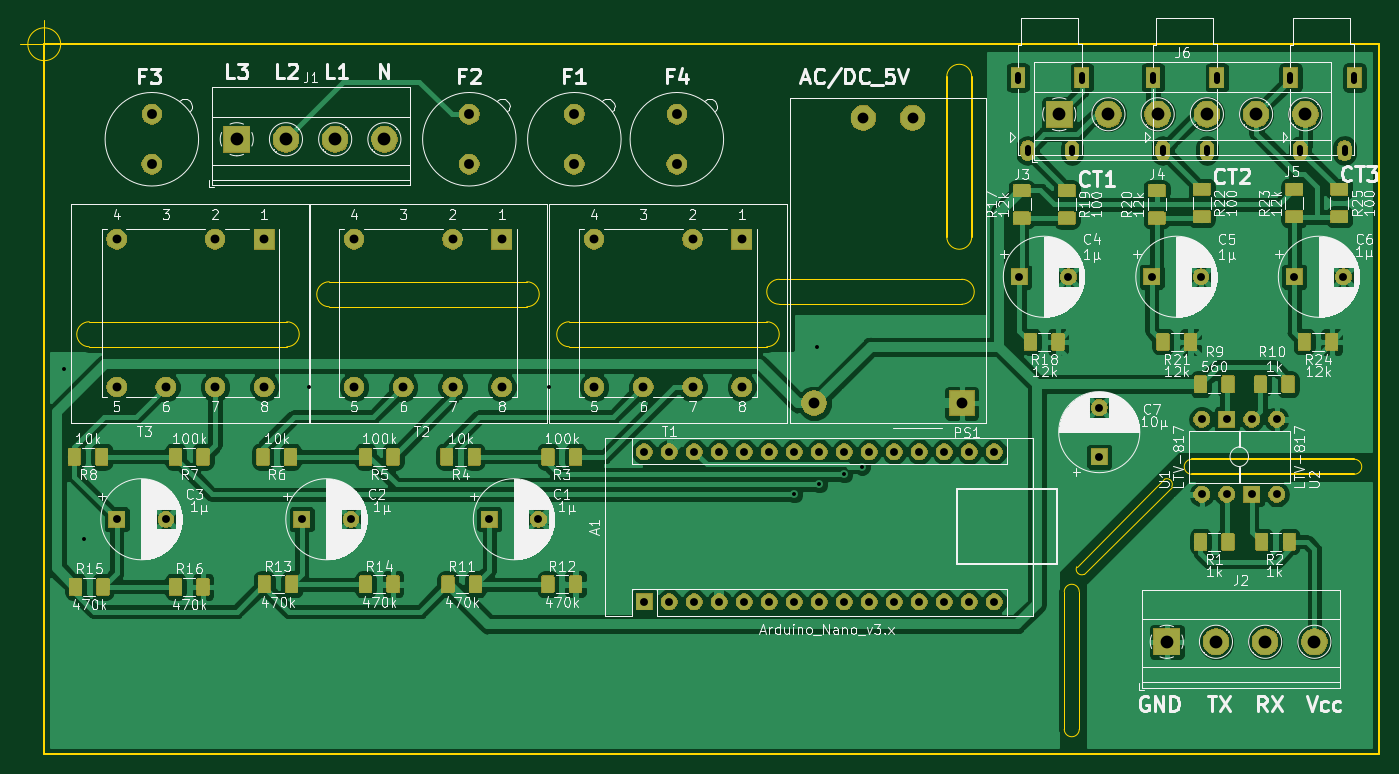
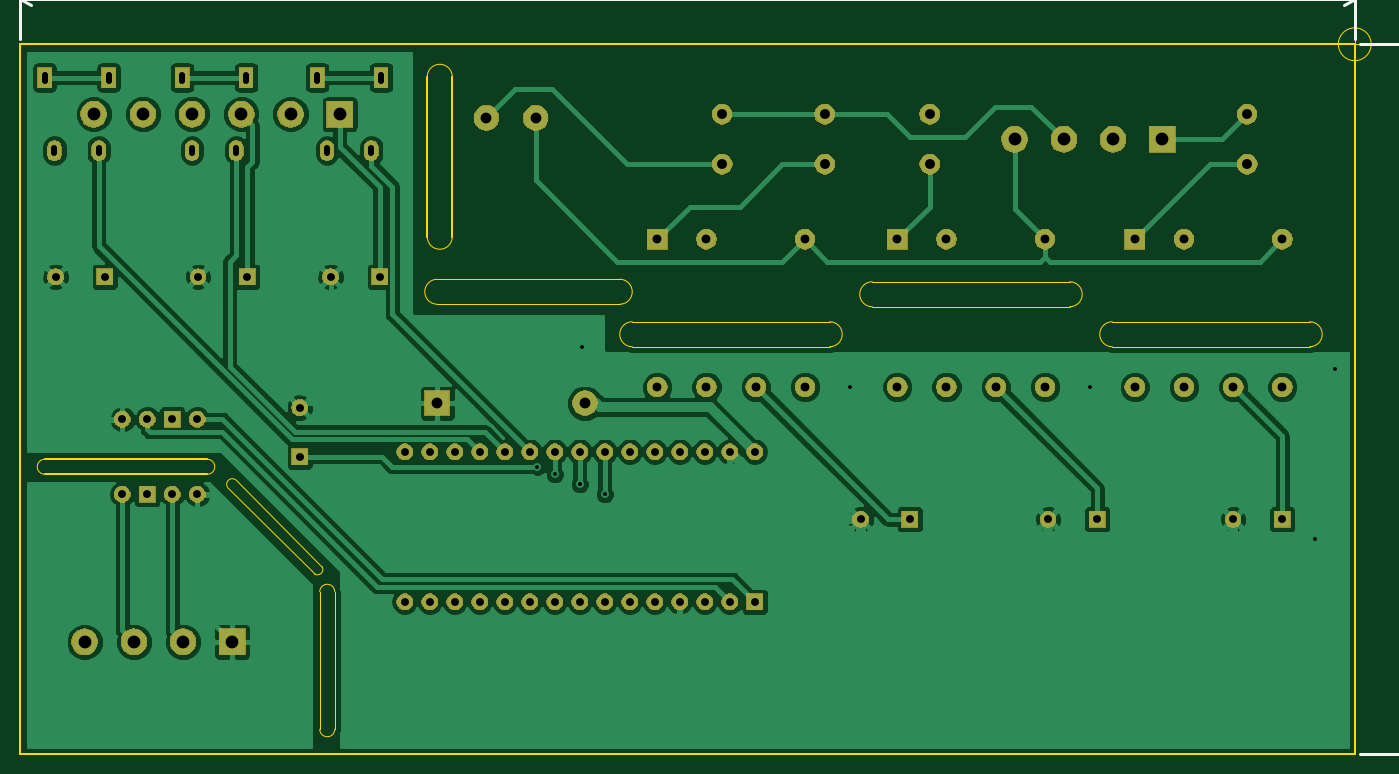
Circuit board: 11 layer files. Board 138.1 x 74.6 mm.
- bottom_copper: AmpMeter-B.Cu.gbr (99531 bytes)
- bottom_mask: AmpMeter-B.Mask.gbr (99551 bytes)
- paste: AmpMeter-B.Paste.gbr (546 bytes)
- bottom_silk: AmpMeter-B.SilkS.gbr (6378 bytes)
- outline: AmpMeter-Edge.Cuts.gbr (2897 bytes)
- top_copper: AmpMeter-F.Cu.gbr (243722 bytes)
- top_mask: AmpMeter-F.Mask.gbr (148838 bytes)
- paste: AmpMeter-F.Paste.gbr (89371 bytes)
- top_silk: AmpMeter-F.SilkS.gbr (151600 bytes)
- drill: AmpMeter-NPTH.drl (162 bytes)
- drill: AmpMeter-PTH.drl (2105 bytes)

=== bottom_copper: AmpMeter-B.Cu.gbr (99531 bytes, source omitted) ===
=== bottom_mask: AmpMeter-B.Mask.gbr (99551 bytes, source omitted) ===
=== paste: AmpMeter-B.Paste.gbr ===
G04 #@! TF.GenerationSoftware,KiCad,Pcbnew,5.0.2-bee76a0~70~ubuntu18.04.1*
G04 #@! TF.CreationDate,2019-10-09T11:35:59+02:00*
G04 #@! TF.ProjectId,AmpMeter,416d704d-6574-4657-922e-6b696361645f,rev?*
G04 #@! TF.SameCoordinates,Original*
G04 #@! TF.FileFunction,Paste,Bot*
G04 #@! TF.FilePolarity,Positive*
%FSLAX46Y46*%
G04 Gerber Fmt 4.6, Leading zero omitted, Abs format (unit mm)*
G04 Created by KiCad (PCBNEW 5.0.2-bee76a0~70~ubuntu18.04.1) date Mi 09 Okt 2019 11:35:59 CEST*
%MOMM*%
%LPD*%
G01*
G04 APERTURE LIST*
G04 APERTURE END LIST*
M02*

=== bottom_silk: AmpMeter-B.SilkS.gbr ===
G04 #@! TF.GenerationSoftware,KiCad,Pcbnew,5.0.2-bee76a0~70~ubuntu18.04.1*
G04 #@! TF.CreationDate,2019-10-09T11:35:59+02:00*
G04 #@! TF.ProjectId,AmpMeter,416d704d-6574-4657-922e-6b696361645f,rev?*
G04 #@! TF.SameCoordinates,Original*
G04 #@! TF.FileFunction,Legend,Bot*
G04 #@! TF.FilePolarity,Positive*
%FSLAX46Y46*%
G04 Gerber Fmt 4.6, Leading zero omitted, Abs format (unit mm)*
G04 Created by KiCad (PCBNEW 5.0.2-bee76a0~70~ubuntu18.04.1) date Mi 09 Okt 2019 11:35:59 CEST*
%MOMM*%
%LPD*%
G01*
G04 APERTURE LIST*
%ADD10C,0.300000*%
G04 APERTURE END LIST*
D10*
X80034571Y-4928571D02*
X79177428Y-4928571D01*
X79606000Y-4928571D02*
X79606000Y-3428571D01*
X79463142Y-3642857D01*
X79320285Y-3785714D01*
X79177428Y-3857142D01*
X80534571Y-3428571D02*
X81463142Y-3428571D01*
X80963142Y-4000000D01*
X81177428Y-4000000D01*
X81320285Y-4071428D01*
X81391714Y-4142857D01*
X81463142Y-4285714D01*
X81463142Y-4642857D01*
X81391714Y-4785714D01*
X81320285Y-4857142D01*
X81177428Y-4928571D01*
X80748857Y-4928571D01*
X80606000Y-4857142D01*
X80534571Y-4785714D01*
X82820285Y-3428571D02*
X82106000Y-3428571D01*
X82034571Y-4142857D01*
X82106000Y-4071428D01*
X82248857Y-4000000D01*
X82606000Y-4000000D01*
X82748857Y-4071428D01*
X82820285Y-4142857D01*
X82891714Y-4285714D01*
X82891714Y-4642857D01*
X82820285Y-4785714D01*
X82748857Y-4857142D01*
X82606000Y-4928571D01*
X82248857Y-4928571D01*
X82106000Y-4857142D01*
X82034571Y-4785714D01*
X83606000Y-4857142D02*
X83606000Y-4928571D01*
X83534571Y-5071428D01*
X83463142Y-5142857D01*
X84891714Y-3428571D02*
X84606000Y-3428571D01*
X84463142Y-3500000D01*
X84391714Y-3571428D01*
X84248857Y-3785714D01*
X84177428Y-4071428D01*
X84177428Y-4642857D01*
X84248857Y-4785714D01*
X84320285Y-4857142D01*
X84463142Y-4928571D01*
X84748857Y-4928571D01*
X84891714Y-4857142D01*
X84963142Y-4785714D01*
X85034571Y-4642857D01*
X85034571Y-4285714D01*
X84963142Y-4142857D01*
X84891714Y-4071428D01*
X84748857Y-4000000D01*
X84463142Y-4000000D01*
X84320285Y-4071428D01*
X84248857Y-4142857D01*
X84177428Y-4285714D01*
X85534571Y-3428571D02*
X86463142Y-3428571D01*
X85963142Y-4000000D01*
X86177428Y-4000000D01*
X86320285Y-4071428D01*
X86391714Y-4142857D01*
X86463142Y-4285714D01*
X86463142Y-4642857D01*
X86391714Y-4785714D01*
X86320285Y-4857142D01*
X86177428Y-4928571D01*
X85748857Y-4928571D01*
X85606000Y-4857142D01*
X85534571Y-4785714D01*
X87748857Y-3428571D02*
X87463142Y-3428571D01*
X87320285Y-3500000D01*
X87248857Y-3571428D01*
X87106000Y-3785714D01*
X87034571Y-4071428D01*
X87034571Y-4642857D01*
X87106000Y-4785714D01*
X87177428Y-4857142D01*
X87320285Y-4928571D01*
X87606000Y-4928571D01*
X87748857Y-4857142D01*
X87820285Y-4785714D01*
X87891714Y-4642857D01*
X87891714Y-4285714D01*
X87820285Y-4142857D01*
X87748857Y-4071428D01*
X87606000Y-4000000D01*
X87320285Y-4000000D01*
X87177428Y-4071428D01*
X87106000Y-4142857D01*
X87034571Y-4285714D01*
X89677428Y-4928571D02*
X89677428Y-3928571D01*
X89677428Y-4071428D02*
X89748857Y-4000000D01*
X89891714Y-3928571D01*
X90106000Y-3928571D01*
X90248857Y-4000000D01*
X90320285Y-4142857D01*
X90320285Y-4928571D01*
X90320285Y-4142857D02*
X90391714Y-4000000D01*
X90534571Y-3928571D01*
X90748857Y-3928571D01*
X90891714Y-4000000D01*
X90963142Y-4142857D01*
X90963142Y-4928571D01*
X91677428Y-4928571D02*
X91677428Y-3928571D01*
X91677428Y-4071428D02*
X91748857Y-4000000D01*
X91891714Y-3928571D01*
X92106000Y-3928571D01*
X92248857Y-4000000D01*
X92320285Y-4142857D01*
X92320285Y-4928571D01*
X92320285Y-4142857D02*
X92391714Y-4000000D01*
X92534571Y-3928571D01*
X92748857Y-3928571D01*
X92891714Y-4000000D01*
X92963142Y-4142857D01*
X92963142Y-4928571D01*
X18288000Y-6350000D02*
X153924000Y-6350000D01*
X18288000Y-10414000D02*
X18288000Y-5763579D01*
X153924000Y-10414000D02*
X153924000Y-5763579D01*
X153924000Y-6350000D02*
X152797496Y-6936421D01*
X153924000Y-6350000D02*
X152797496Y-5763579D01*
X18288000Y-6350000D02*
X19414504Y-6936421D01*
X18288000Y-6350000D02*
X19414504Y-5763579D01*
X5833428Y-40704285D02*
X5833428Y-41704285D01*
X4333428Y-41061428D01*
X5690571Y-42204285D02*
X5762000Y-42275714D01*
X5833428Y-42418571D01*
X5833428Y-42775714D01*
X5762000Y-42918571D01*
X5690571Y-42990000D01*
X5547714Y-43061428D01*
X5404857Y-43061428D01*
X5190571Y-42990000D01*
X4333428Y-42132857D01*
X4333428Y-43061428D01*
X4404857Y-43775714D02*
X4333428Y-43775714D01*
X4190571Y-43704285D01*
X4119142Y-43632857D01*
X4333428Y-45204285D02*
X4333428Y-44347142D01*
X4333428Y-44775714D02*
X5833428Y-44775714D01*
X5619142Y-44632857D01*
X5476285Y-44490000D01*
X5404857Y-44347142D01*
X5833428Y-45704285D02*
X5833428Y-46632857D01*
X5262000Y-46132857D01*
X5262000Y-46347142D01*
X5190571Y-46490000D01*
X5119142Y-46561428D01*
X4976285Y-46632857D01*
X4619142Y-46632857D01*
X4476285Y-46561428D01*
X4404857Y-46490000D01*
X4333428Y-46347142D01*
X4333428Y-45918571D01*
X4404857Y-45775714D01*
X4476285Y-45704285D01*
X5833428Y-47918571D02*
X5833428Y-47632857D01*
X5762000Y-47490000D01*
X5690571Y-47418571D01*
X5476285Y-47275714D01*
X5190571Y-47204285D01*
X4619142Y-47204285D01*
X4476285Y-47275714D01*
X4404857Y-47347142D01*
X4333428Y-47490000D01*
X4333428Y-47775714D01*
X4404857Y-47918571D01*
X4476285Y-47990000D01*
X4619142Y-48061428D01*
X4976285Y-48061428D01*
X5119142Y-47990000D01*
X5190571Y-47918571D01*
X5262000Y-47775714D01*
X5262000Y-47490000D01*
X5190571Y-47347142D01*
X5119142Y-47275714D01*
X4976285Y-47204285D01*
X4333428Y-49847142D02*
X5333428Y-49847142D01*
X5190571Y-49847142D02*
X5261999Y-49918571D01*
X5333428Y-50061428D01*
X5333428Y-50275714D01*
X5261999Y-50418571D01*
X5119142Y-50490000D01*
X4333428Y-50490000D01*
X5119142Y-50490000D02*
X5261999Y-50561428D01*
X5333428Y-50704285D01*
X5333428Y-50918571D01*
X5261999Y-51061428D01*
X5119142Y-51132857D01*
X4333428Y-51132857D01*
X4333428Y-51847142D02*
X5333428Y-51847142D01*
X5190571Y-51847142D02*
X5261999Y-51918571D01*
X5333428Y-52061428D01*
X5333428Y-52275714D01*
X5261999Y-52418571D01*
X5119142Y-52490000D01*
X4333428Y-52490000D01*
X5119142Y-52490000D02*
X5261999Y-52561428D01*
X5333428Y-52704285D01*
X5333428Y-52918571D01*
X5261999Y-53061428D01*
X5119142Y-53132857D01*
X4333428Y-53132857D01*
X7112000Y-10922000D02*
X7112000Y-83058000D01*
X17780000Y-10922000D02*
X6525579Y-10922000D01*
X17780000Y-83058000D02*
X6525579Y-83058000D01*
X7112000Y-83058000D02*
X6525579Y-81931496D01*
X7112000Y-83058000D02*
X7698421Y-81931496D01*
X7112000Y-10922000D02*
X6525579Y-12048504D01*
X7112000Y-10922000D02*
X7698421Y-12048504D01*
M02*

=== outline: AmpMeter-Edge.Cuts.gbr ===
G04 #@! TF.GenerationSoftware,KiCad,Pcbnew,5.0.2-bee76a0~70~ubuntu18.04.1*
G04 #@! TF.CreationDate,2019-10-09T11:35:59+02:00*
G04 #@! TF.ProjectId,AmpMeter,416d704d-6574-4657-922e-6b696361645f,rev?*
G04 #@! TF.SameCoordinates,Original*
G04 #@! TF.FileFunction,Profile,NP*
%FSLAX46Y46*%
G04 Gerber Fmt 4.6, Leading zero omitted, Abs format (unit mm)*
G04 Created by KiCad (PCBNEW 5.0.2-bee76a0~70~ubuntu18.04.1) date Mi 09 Okt 2019 11:35:59 CEST*
%MOMM*%
%LPD*%
G01*
G04 APERTURE LIST*
%ADD10C,0.150000*%
%ADD11C,0.200000*%
G04 APERTURE END LIST*
D10*
X123444000Y-80518000D02*
G75*
G02X121920000Y-80518000I-762000J0D01*
G01*
X121920000Y-66548000D02*
G75*
G02X123444000Y-66548000I762000J0D01*
G01*
X123444000Y-80518000D02*
X123444000Y-66548000D01*
X121920000Y-66548000D02*
X121920000Y-80518000D01*
X132080000Y-55118000D02*
G75*
G02X132842000Y-55880000I254000J-508000D01*
G01*
X123952000Y-64770000D02*
G75*
G02X123190000Y-64008000I-254000J508000D01*
G01*
X132842000Y-55880000D02*
X123951999Y-64769999D01*
X132080000Y-55118000D02*
X123190000Y-64008000D01*
X134874000Y-54610000D02*
G75*
G02X134874000Y-53086000I0J762000D01*
G01*
X151384000Y-53086000D02*
G75*
G02X151384000Y-54610000I0J-762000D01*
G01*
D11*
X134874000Y-54610000D02*
X151384000Y-54610000D01*
X151384000Y-53086000D02*
X134874000Y-53086000D01*
D10*
X22860000Y-41656000D02*
X42926000Y-41656000D01*
X22860000Y-39116000D02*
X42926000Y-39116000D01*
X22860000Y-41656000D02*
G75*
G02X22860000Y-39116000I0J1270000D01*
G01*
X42926000Y-39116000D02*
G75*
G02X42926000Y-41656000I0J-1270000D01*
G01*
X47244000Y-37592000D02*
G75*
G02X47244000Y-35052000I0J1270000D01*
G01*
X47244000Y-35052000D02*
X67310000Y-35052000D01*
X47244000Y-37592000D02*
X67310000Y-37592000D01*
X67310000Y-35052000D02*
G75*
G02X67310000Y-37592000I0J-1270000D01*
G01*
X71628000Y-39116000D02*
X91694000Y-39116000D01*
X71628000Y-41656000D02*
X91694000Y-41656000D01*
X91694000Y-39116000D02*
G75*
G02X91694000Y-41656000I0J-1270000D01*
G01*
X71628000Y-41656000D02*
G75*
G02X71628000Y-39116000I0J1270000D01*
G01*
X19954666Y-10922000D02*
G75*
G03X19954666Y-10922000I-1666666J0D01*
G01*
X15788000Y-10922000D02*
X20788000Y-10922000D01*
X18288000Y-8422000D02*
X18288000Y-13422000D01*
X112522000Y-30480000D02*
G75*
G02X109982000Y-30480000I-1270000J0D01*
G01*
X109982000Y-14224000D02*
G75*
G02X112522000Y-14224000I1270000J0D01*
G01*
D11*
X112522000Y-30480000D02*
X112522000Y-14224000D01*
X109982000Y-14224000D02*
X109982000Y-30480000D01*
D10*
X92964000Y-37338000D02*
G75*
G02X92964000Y-34798000I0J1270000D01*
G01*
X111506000Y-34798000D02*
G75*
G02X111506000Y-37338000I0J-1270000D01*
G01*
X92964000Y-37338000D02*
X111506000Y-37338000D01*
X92964000Y-34798000D02*
X111506000Y-34798000D01*
D11*
X18288000Y-10922000D02*
X153924000Y-10922000D01*
X18288000Y-83058000D02*
X18288000Y-10922000D01*
X153924000Y-83058000D02*
X18288000Y-83058000D01*
X153924000Y-10922000D02*
X153924000Y-83058000D01*
M02*

=== top_copper: AmpMeter-F.Cu.gbr (243722 bytes, source omitted) ===
=== top_mask: AmpMeter-F.Mask.gbr (148838 bytes, source omitted) ===
=== paste: AmpMeter-F.Paste.gbr (89371 bytes, source omitted) ===
=== top_silk: AmpMeter-F.SilkS.gbr (151600 bytes, source omitted) ===
=== drill: AmpMeter-NPTH.drl ===
M48
;DRILL file {KiCad 5.0.2-bee76a0~70~ubuntu18.04.1} date Mi 09 Okt 2019 11:35:51 CEST
;FORMAT={-:-/ absolute / inch / decimal}
FMAT,2
INCH,TZ
%
G90
G05
T0
M30

=== drill: AmpMeter-PTH.drl ===
M48
;DRILL file {KiCad 5.0.2-bee76a0~70~ubuntu18.04.1} date Mi 09 Okt 2019 11:35:51 CEST
;FORMAT={-:-/ absolute / inch / decimal}
FMAT,2
INCH,TZ
T1C0.0157
T2C0.0236
T3C0.0315
T4C0.0354
T5C0.0394
T6C0.0433
T7C0.0512
%
G90
G05
T1
X0.8Y-1.73
X0.88Y-2.41
X1.78Y-1.8
X2.74Y-1.8
X3.72Y-2.23
X3.81Y-1.64
X3.82Y-2.19
X3.92Y-2.15
X3.99Y-2.12
T3
X3.12Y-2.06
X3.12Y-2.66
X3.22Y-2.06
X3.22Y-2.66
X3.32Y-2.06
X3.32Y-2.66
X3.42Y-2.06
X3.42Y-2.66
X3.52Y-2.06
X3.52Y-2.66
X3.62Y-2.06
X3.62Y-2.66
X3.72Y-2.06
X3.72Y-2.66
X3.82Y-2.06
X3.82Y-2.66
X3.92Y-2.06
X3.92Y-2.66
X4.02Y-2.06
X4.02Y-2.66
X4.12Y-2.06
X4.12Y-2.66
X4.22Y-2.06
X4.22Y-2.66
X4.32Y-2.06
X4.32Y-2.66
X4.42Y-2.06
X4.42Y-2.66
X4.52Y-2.06
X4.52Y-2.66
X4.62Y-1.36
X4.8169Y-1.36
X2.5Y-2.33
X2.6969Y-2.33
X5.35Y-1.93
X5.35Y-2.23
X5.45Y-1.93
X5.45Y-2.23
X5.15Y-1.36
X5.3469Y-1.36
X4.94Y-1.8831
X4.94Y-2.08
X5.55Y-1.93
X5.55Y-2.23
X5.65Y-1.93
X5.65Y-2.23
X5.72Y-1.36
X5.9169Y-1.36
X1.01Y-2.33
X1.2069Y-2.33
X1.75Y-2.33
X1.9469Y-2.33
T4
X2.9194Y-1.21
X2.9194Y-1.8006
X3.1163Y-1.8006
X3.3131Y-1.21
X3.3131Y-1.8006
X3.51Y-1.21
X3.51Y-1.8006
X1.9594Y-1.21
X1.9594Y-1.8006
X2.1563Y-1.8006
X2.3531Y-1.21
X2.3531Y-1.8006
X2.55Y-1.21
X2.55Y-1.8006
X1.0094Y-1.21
X1.0094Y-1.8006
X1.2063Y-1.8006
X1.4031Y-1.21
X1.4031Y-1.8006
X1.6Y-1.21
X1.6Y-1.8006
T5
X2.42Y-0.91
X2.4204Y-0.71
X3.25Y-0.91
X3.2504Y-0.71
X1.15Y-0.91
X1.1504Y-0.71
X2.84Y-0.91
X2.8404Y-0.71
T6
X3.7994Y-1.8656
X3.9963Y-0.7239
X4.1931Y-0.7239
X4.39Y-1.8656
T7
X1.49Y-0.81
X1.6869Y-0.81
X1.8837Y-0.81
X2.0806Y-0.81
X5.21Y-2.82
X5.4069Y-2.82
X5.6037Y-2.82
X5.8006Y-2.82
X4.78Y-0.71
X4.9769Y-0.71
X5.1737Y-0.71
X5.3706Y-0.71
X5.5674Y-0.71
X5.7643Y-0.71
T2
X5.7046Y-0.552G85X5.7046Y-0.5756
G05
X5.7439Y-0.8433G85X5.7439Y-0.8669
G05
X5.9211Y-0.8433G85X5.9211Y-0.8669
G05
X5.9605Y-0.552G85X5.9605Y-0.5756
G05
X4.6146Y-0.552G85X4.6146Y-0.5756
G05
X4.6539Y-0.8433G85X4.6539Y-0.8669
G05
X4.8311Y-0.8433G85X4.8311Y-0.8669
G05
X4.8705Y-0.552G85X4.8705Y-0.5756
G05
X5.1546Y-0.552G85X5.1546Y-0.5756
G05
X5.1939Y-0.8433G85X5.1939Y-0.8669
G05
X5.3711Y-0.8433G85X5.3711Y-0.8669
G05
X5.4105Y-0.552G85X5.4105Y-0.5756
G05
T0
M30

